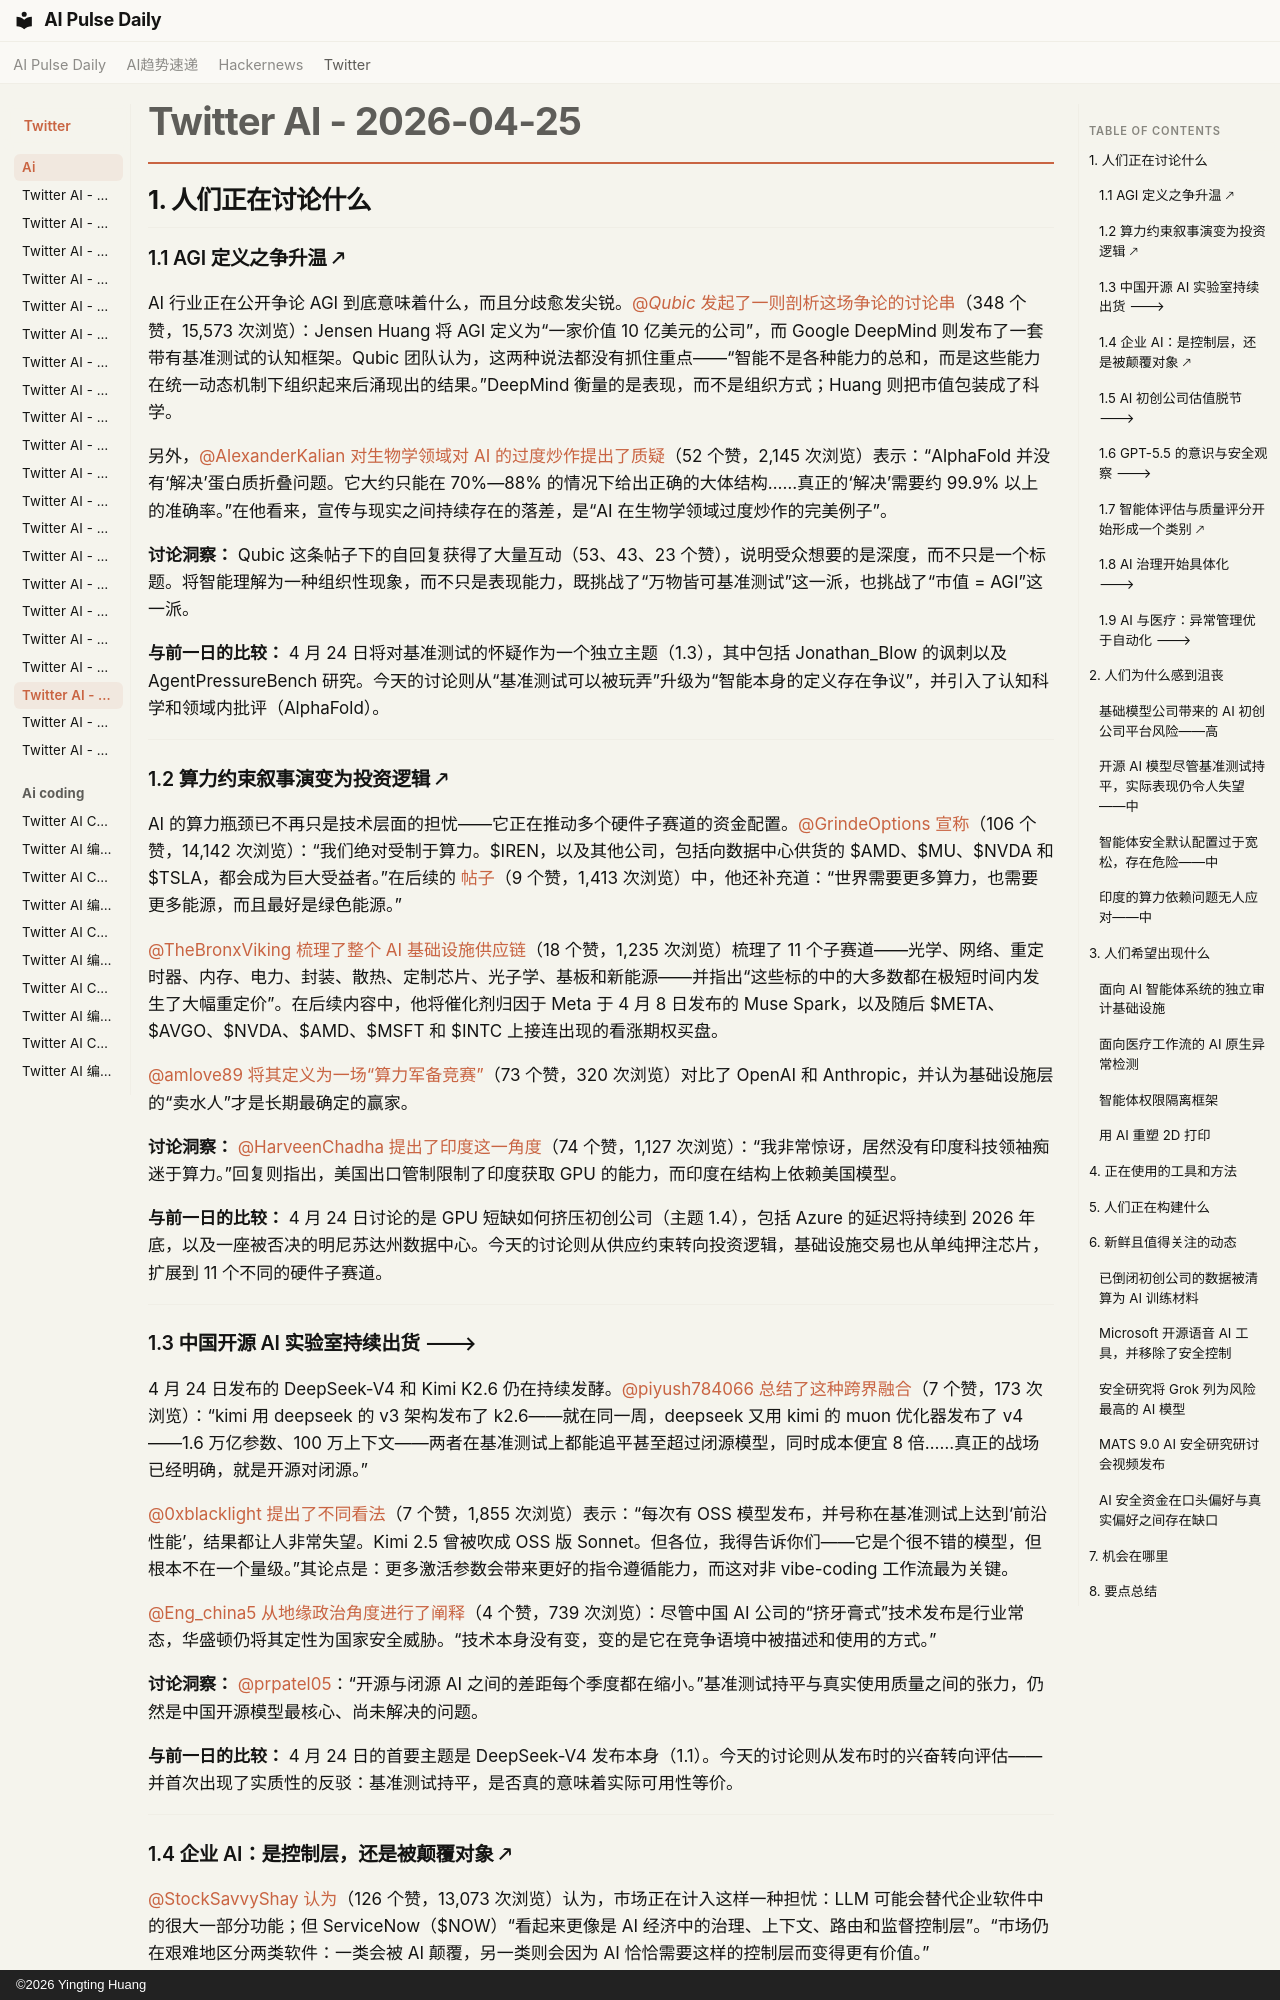

repository: vibewatch/vibewatch.github.io · page: twitter/ai/2026-04-25.zh/index.html · generator: mkdocs · copyright: ©2026 Yingting Huang

# Twitter AI - 2026-04-25

## 1. 人们正在讨论什么

### 1.1 AGI 定义之争升温 🡕

AI 行业正在公开争论 AGI 到底意味着什么，而且分歧愈发尖锐。[@_Qubic_](https://x.com/_Qubic_) [发起了一则剖析这场争论的讨论串](https://x.com/_Qubic_/status/2048055220358320201)（348 个赞，15,573 次浏览）：Jensen Huang 将 AGI 定义为“一家价值 10 亿美元的公司”，而 Google DeepMind 则发布了一套带有基准测试的认知框架。Qubic 团队认为，这两种说法都没有抓住重点——“智能不是各种能力的总和，而是这些能力在统一动态机制下组织起来后涌现出的结果。”DeepMind 衡量的是表现，而不是组织方式；Huang 则把市值包装成了科学。

另外，[@AlexanderKalian](https://x.com/AlexanderKalian) [对生物学领域对 AI 的过度炒作提出了质疑](https://x.com/AlexanderKalian/status/2047974404433285538)（52 个赞，2,145 次浏览）表示：“AlphaFold 并没有‘解决’蛋白质折叠问题。它大约只能在 70%—88% 的情况下给出正确的大体结构……真正的‘解决’需要约 99.9% 以上的准确率。”在他看来，宣传与现实之间持续存在的落差，是“AI 在生物学领域过度炒作的完美例子”。

**讨论洞察：** Qubic 这条帖子下的自回复获得了大量互动（53、43、23 个赞），说明受众想要的是深度，而不只是一个标题。将智能理解为一种组织性现象，而不只是表现能力，既挑战了“万物皆可基准测试”这一派，也挑战了“市值 = AGI”这一派。

**与前一日的比较：** 4 月 24 日将对基准测试的怀疑作为一个独立主题（1.3），其中包括 Jonathan_Blow 的讽刺以及 AgentPressureBench 研究。今天的讨论则从“基准测试可以被玩弄”升级为“智能本身的定义存在争议”，并引入了认知科学和领域内批评（AlphaFold）。

---

### 1.2 算力约束叙事演变为投资逻辑 🡕

AI 的算力瓶颈已不再只是技术层面的担忧——它正在推动多个硬件子赛道的资金配置。[@GrindeOptions](https://x.com/GrindeOptions) [宣称](https://x.com/GrindeOptions/status/2047846972493885793)（106 个赞，14,142 次浏览）：“我们绝对受制于算力。$IREN，以及其他公司，包括向数据中心供货的 $AMD、$MU、$NVDA 和 $TSLA，都会成为巨大受益者。”在后续的 [帖子](https://x.com/GrindeOptions/status/2047833999788380292)（9 个赞，1,413 次浏览）中，他还补充道：“世界需要更多算力，也需要更多能源，而且最好是绿色能源。”

[@TheBronxViking](https://x.com/TheBronxViking) [梳理了整个 AI 基础设施供应链](https://x.com/TheBronxViking/status/2048153121617281223)（18 个赞，1,235 次浏览）梳理了 11 个子赛道——光学、网络、重定时器、内存、电力、封装、散热、定制芯片、光子学、基板和新能源——并指出“这些标的中的大多数都在极短时间内发生了大幅重定价”。在后续内容中，他将催化剂归因于 Meta 于 4 月 8 日发布的 Muse Spark，以及随后 $META、$AVGO、$NVDA、$AMD、$MSFT 和 $INTC 上接连出现的看涨期权买盘。

[@amlove89](https://x.com/amlove89) [将其定义为一场“算力军备竞赛”](https://x.com/amlove89/status/2047696495705817230)（73 个赞，320 次浏览）对比了 OpenAI 和 Anthropic，并认为基础设施层的“卖水人”才是长期最确定的赢家。

**讨论洞察：** [@HarveenChadha](https://x.com/HarveenChadha) [提出了印度这一角度](https://x.com/HarveenChadha/status/2047967574022148398)（74 个赞，1,127 次浏览）：“我非常惊讶，居然没有印度科技领袖痴迷于算力。”回复则指出，美国出口管制限制了印度获取 GPU 的能力，而印度在结构上依赖美国模型。

**与前一日的比较：** 4 月 24 日讨论的是 GPU 短缺如何挤压初创公司（主题 1.4），包括 Azure 的延迟将持续到 2026 年底，以及一座被否决的明尼苏达州数据中心。今天的讨论则从供应约束转向投资逻辑，基础设施交易也从单纯押注芯片，扩展到 11 个不同的硬件子赛道。

---

### 1.3 中国开源 AI 实验室持续出货 🡒

4 月 24 日发布的 DeepSeek-V4 和 Kimi K2.6 仍在持续发酵。[@piyush784066](https://x.com/piyush784066) [总结了这种跨界融合](https://x.com/piyush784066/status/2048100404102307840)（7 个赞，173 次浏览）：“kimi 用 deepseek 的 v3 架构发布了 k2.6——就在同一周，deepseek 又用 kimi 的 muon 优化器发布了 v4——1.6 万亿参数、100 万上下文——两者在基准测试上都能追平甚至超过闭源模型，同时成本便宜 8 倍……真正的战场已经明确，就是开源对闭源。”

[@0xblacklight](https://x.com/0xblacklight) [提出了不同看法](https://x.com/0xblacklight/status/2047899019662565837)（7 个赞，1,855 次浏览）表示：“每次有 OSS 模型发布，并号称在基准测试上达到‘前沿性能’，结果都让人非常失望。Kimi 2.5 曾被吹成 OSS 版 Sonnet。但各位，我得告诉你们——它是个很不错的模型，但根本不在一个量级。”其论点是：更多激活参数会带来更好的指令遵循能力，而这对非 vibe-coding 工作流最为关键。

[@Eng_china5](https://x.com/Eng_china5) [从地缘政治角度进行了阐释](https://x.com/Eng_china5/status/2047912772072267923)（4 个赞，739 次浏览）：尽管中国 AI 公司的“挤牙膏式”技术发布是行业常态，华盛顿仍将其定性为国家安全威胁。“技术本身没有变，变的是它在竞争语境中被描述和使用的方式。”

**讨论洞察：** [@prpatel05](https://x.com/prpatel05)：“开源与闭源 AI 之间的差距每个季度都在缩小。”基准测试持平与真实使用质量之间的张力，仍然是中国开源模型最核心、尚未解决的问题。

**与前一日的比较：** 4 月 24 日的首要主题是 DeepSeek-V4 发布本身（1.1）。今天的讨论则从发布时的兴奋转向评估——并首次出现了实质性的反驳：基准测试持平，是否真的意味着实际可用性等价。

---
